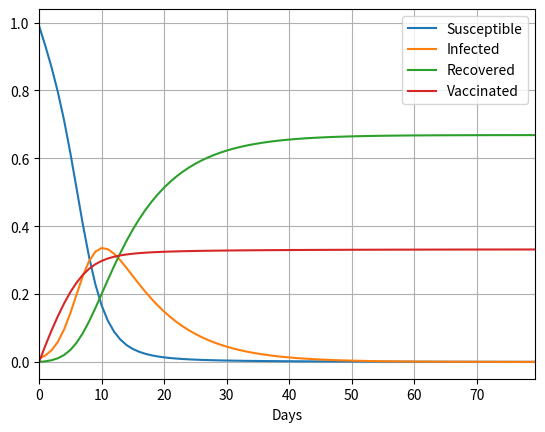

Here is the Python script that generated this plot:
import numpy as np
import matplotlib.pyplot as plt
from scipy.integrate import solve_ivp

#yinit = [0.99, 0.01, 0] 
yinit = [0.99, 0.01, 0, 0] 
T = 0.8
K = 8
c = [T , K]
t = [n for n in range(0,100)]

def f(t, y ,c): 
    #dSdt = -c[0]*y[0]*y[1]
    dSdt = -c[0]*y[0]*y[1] - .05*y[0]
    dIdt = c[0]*y[0]*y[1] - y[1]/c[1] 
    dRdt = y[1]/c[1]
    dVdt = .05*y[0]
    #return dSdt, dIdt, dRdt
    return dSdt, dIdt, dRdt, dVdt

def infectLimit(t, y): 
    return y[1]-.0001 
infectLimit.terminate = True 
 
sol = solve_ivp(lambda t, y: f(t,y,c), [t[0], t[-1]], yinit, t_eval=t, events=(infectLimit))

print("The stopping condition occurs at: ")
print(sol.t_events[0])

plt.plot(sol.t, sol.y[0], label='Susceptible')
plt.plot(sol.t, sol.y[1], label='Infected')
plt.plot(sol.t, sol.y[2], label='Recovered')
plt.plot(sol.t, sol.y[3], label='Vaccinated')
plt.legend()
plt.xlabel('Days')
plt.grid(True)
plt.xlim([0, sol.t_events[0]])
plt.show()